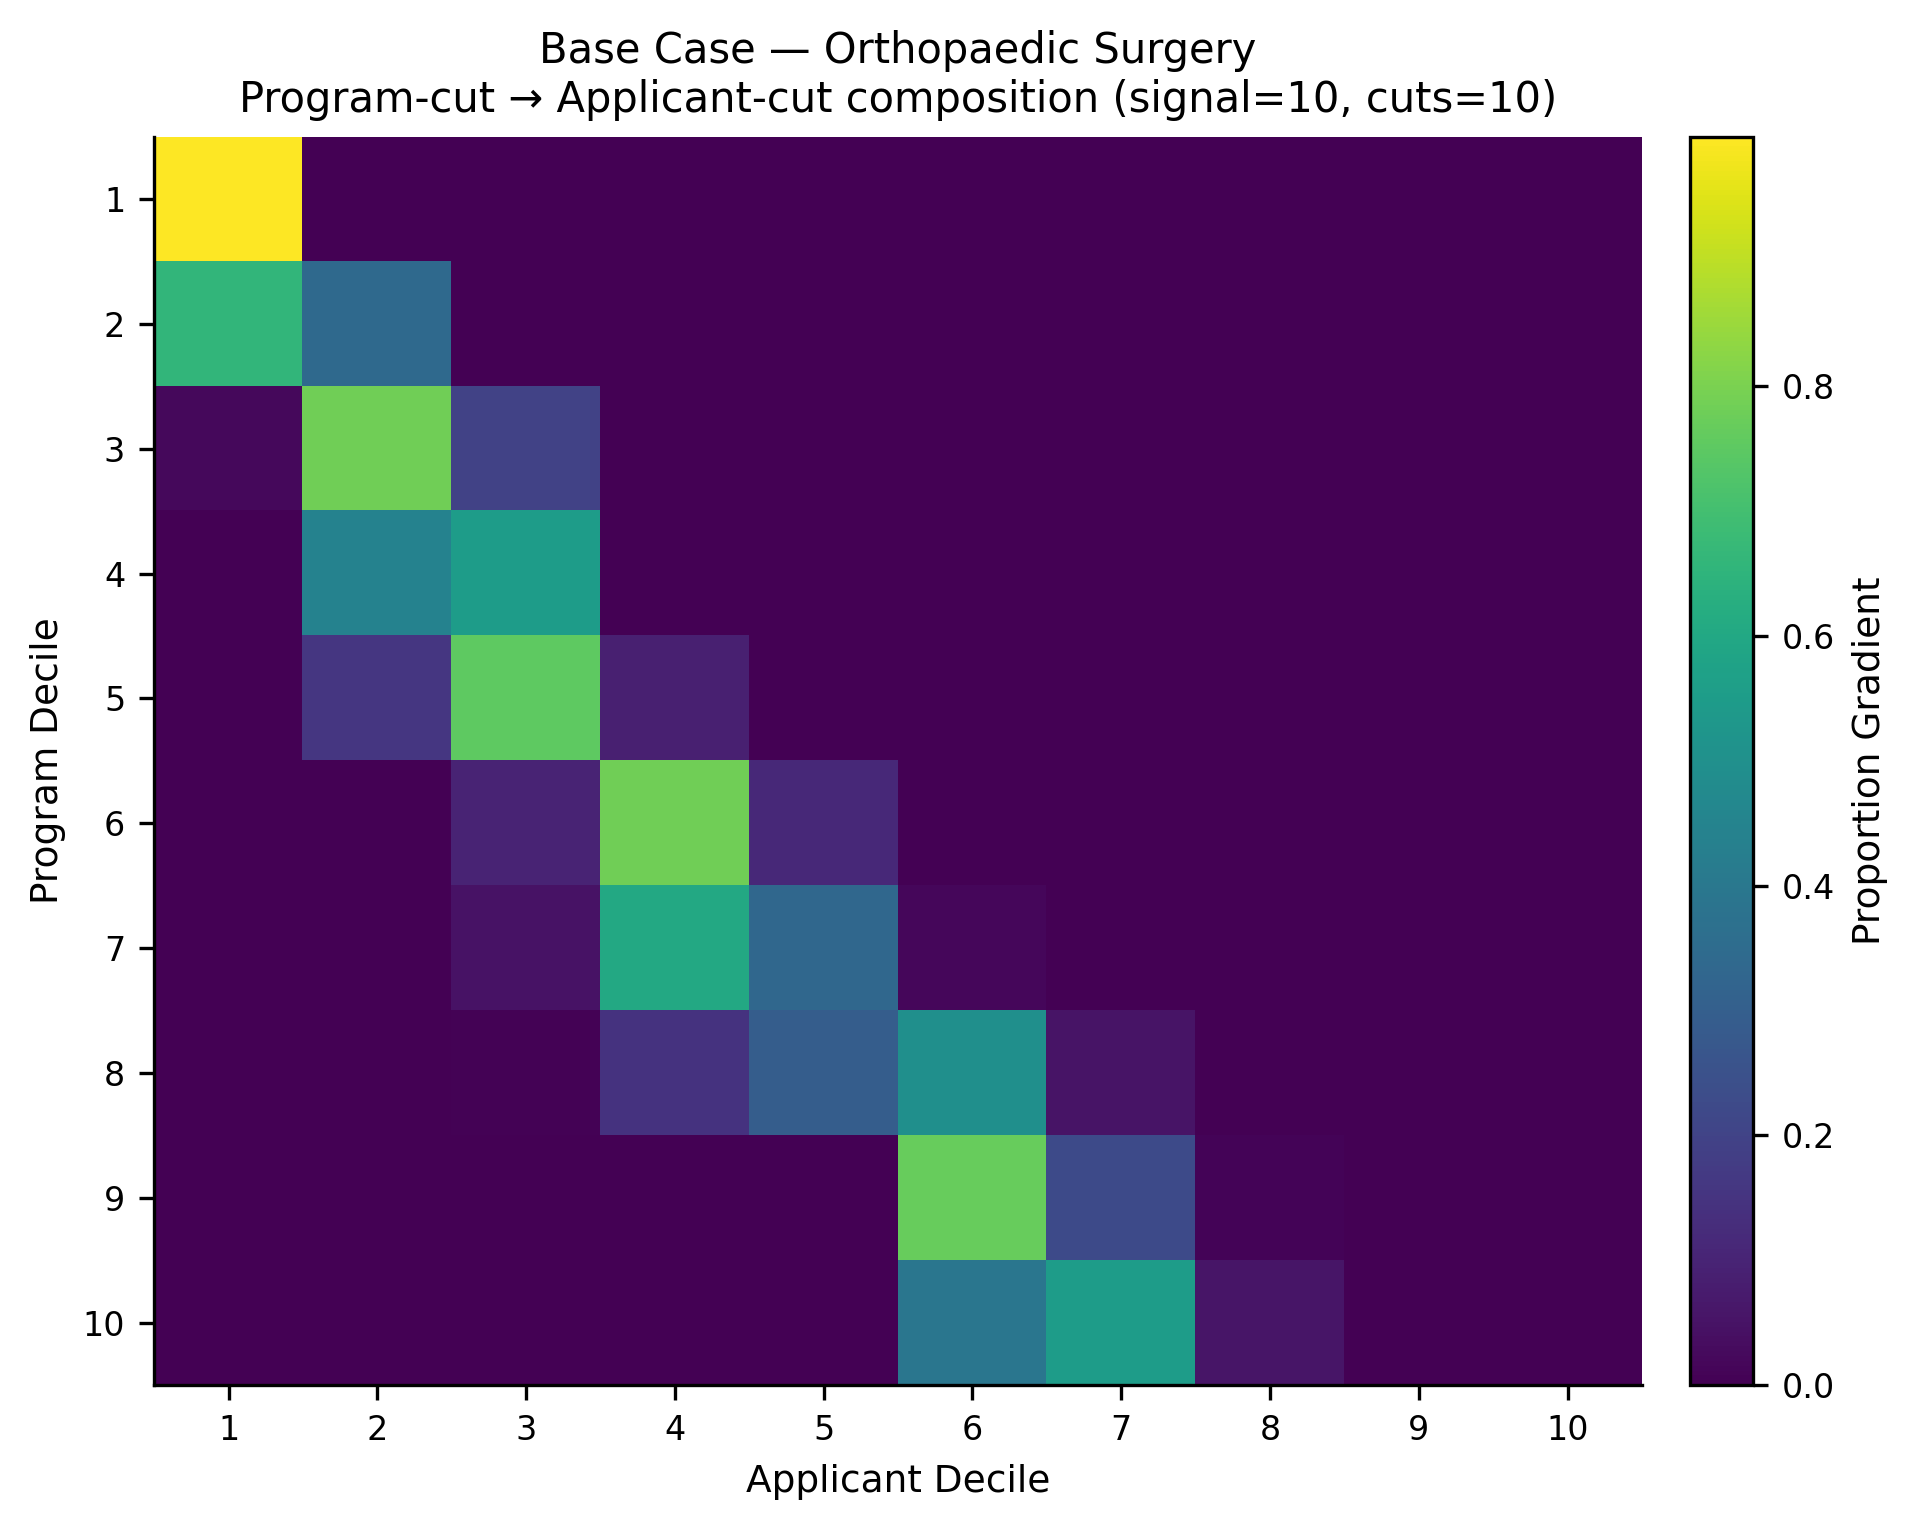

The data file committed next to this chart (first rows):
, app_cut_1, app_cut_2, app_cut_3, app_cut_4, app_cut_5, app_cut_6, app_cut_7, app_cut_8, app_cut_9, app_cut_10
prog_cut_1, 0.9996, 0.0004212, 0.0, 0.0, 0.0, 0.0, 0.0, 0.0, 0.0, 0.0
prog_cut_2, 0.6572, 0.3428, 0.0, 0.0, 0.0, 0.0, 0.0, 0.0, 0.0, 0.0
prog_cut_3, 0.02066, 0.781, 0.1983, 0.0, 0.0, 0.0, 0.0, 0.0, 0.0, 0.0
prog_cut_4, 0.001045, 0.4443, 0.5542, 0.0004278, 0.0, 0.0, 0.0, 0.0, 0.0, 0.0
prog_cut_5, 0.0002247, 0.1579, 0.7528, 0.08905, 0.0, 0.0, 0.0, 0.0, 0.0, 0.0
prog_cut_6, 0.0, 0.0, 0.1005, 0.7819, 0.1159, 0.001691, 0.0, 0.0, 0.0, 0.0
prog_cut_7, 0.0, 0.0, 0.04697, 0.6021, 0.3338, 0.0171, 0.0, 0.0, 0.0, 0.0
prog_cut_8, 0.0, 0.0, 0.005551, 0.1465, 0.2964, 0.4978, 0.05219, 0.001566, 0.0, 0.0
prog_cut_9, 0.0, 0.0, 0.0, 0.0, 0.0, 0.7685, 0.2235, 0.008011, 0.0, 0.0
prog_cut_10, 0.0, 0.0, 0.0, 0.0, 0.0, 0.3916, 0.5531, 0.05534, 0.0, 0.0
